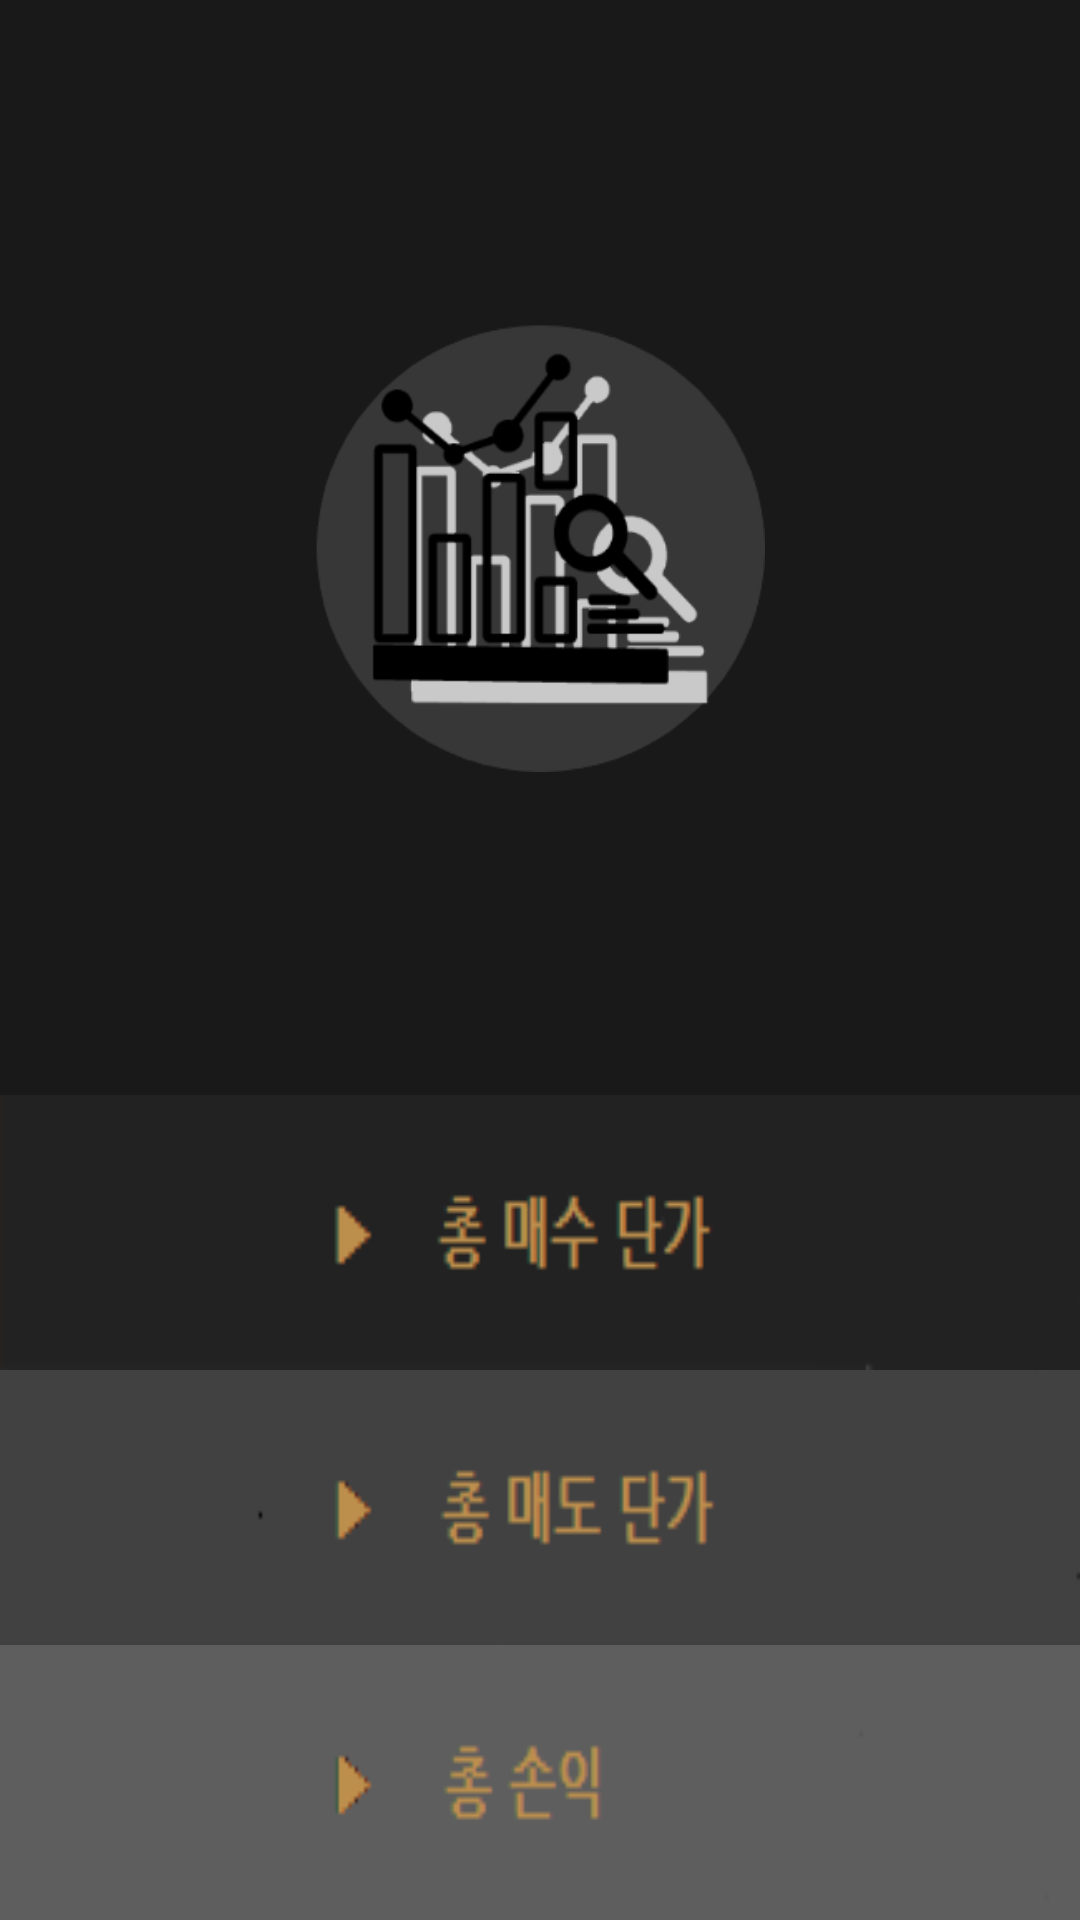

Layout XML and referenced resources for this Android screen:
<!-- AndroidManifest.xml: application theme Theme.StockOverlay -->
<!-- res/layout/fragment_stockoutput.xml -->
<?xml version="1.0" encoding="utf-8"?>
<LinearLayout
    xmlns:android="http://schemas.android.com/apk/res/android"
    android:layout_width="match_parent"
    android:layout_height="380dp"
    android:layout_marginLeft="12dp"
    android:layout_marginRight="12dp"
    android:background="@color/stockoverlay_black"
    android:orientation="vertical">

    <LinearLayout
        android:layout_width="match_parent"
        android:layout_height="0dp"
        android:layout_weight="1000"
        android:background="@color/stockoverlay_black"
        android:gravity="center">
        <ImageView
            android:layout_width="150dp"
            android:layout_height="150dp"
            android:background="@drawable/ic_stockcal"/>
    </LinearLayout>

    <Button
        android:id="@+id/avg_Buy_Button"
        android:layout_width="match_parent"
        android:layout_height="0dp"
        android:layout_weight="251"
        android:background="@drawable/button_cal_1" />
    <Button
        android:id="@+id/avg_Sell_Button"
        android:layout_width="match_parent"
        android:layout_height="0dp"
        android:layout_weight="251"
        android:background="@drawable/button_cal_2" />
    <Button
        android:id="@+id/Button_Total_ProfitLoss"
        android:layout_width="match_parent"
        android:layout_height="0dp"
        android:layout_weight="251"
        android:background="@drawable/button_cal_3" />
</LinearLayout>
<!-- resources referenced by this layout -->
<resources>
  <color name="stockoverlay_black">#191919</color>
  <!-- drawable button_cal_1: png bitmap (drawable-v24, 1172 bytes) -->
  <!-- drawable button_cal_2: png bitmap (drawable-v24, 1430 bytes) -->
  <!-- drawable button_cal_3: png bitmap (drawable-v24, 1414 bytes) -->
  <!-- drawable ic_stockcal: png bitmap (drawable-v24, 14896 bytes) -->
  <style name="Theme.StockOverlay" parent="Theme.AppCompat.DayNight.NoActionBar">
          
          <item name="colorPrimary">@color/stockoverlay_brown</item>
          <item name="colorPrimaryVariant">#61380B</item>
          <item name="colorOnPrimary">#FFFFFF</item>
          
          <item name="colorSecondary">@color/teal_200</item>
          <item name="colorSecondaryVariant">@color/teal_700</item>
          <item name="colorOnSecondary">@color/black</item>
          
          <item name="android:statusBarColor" tools:targetApi="l">?attr/colorPrimaryVariant</item>
          
      </style>
  <color name="stockoverlay_brown">#BD8F4D</color>
  <color name="teal_200">#FF03DAC5</color>
  <color name="teal_700">#FF018786</color>
  <color name="black">#FF000000</color>
</resources>
